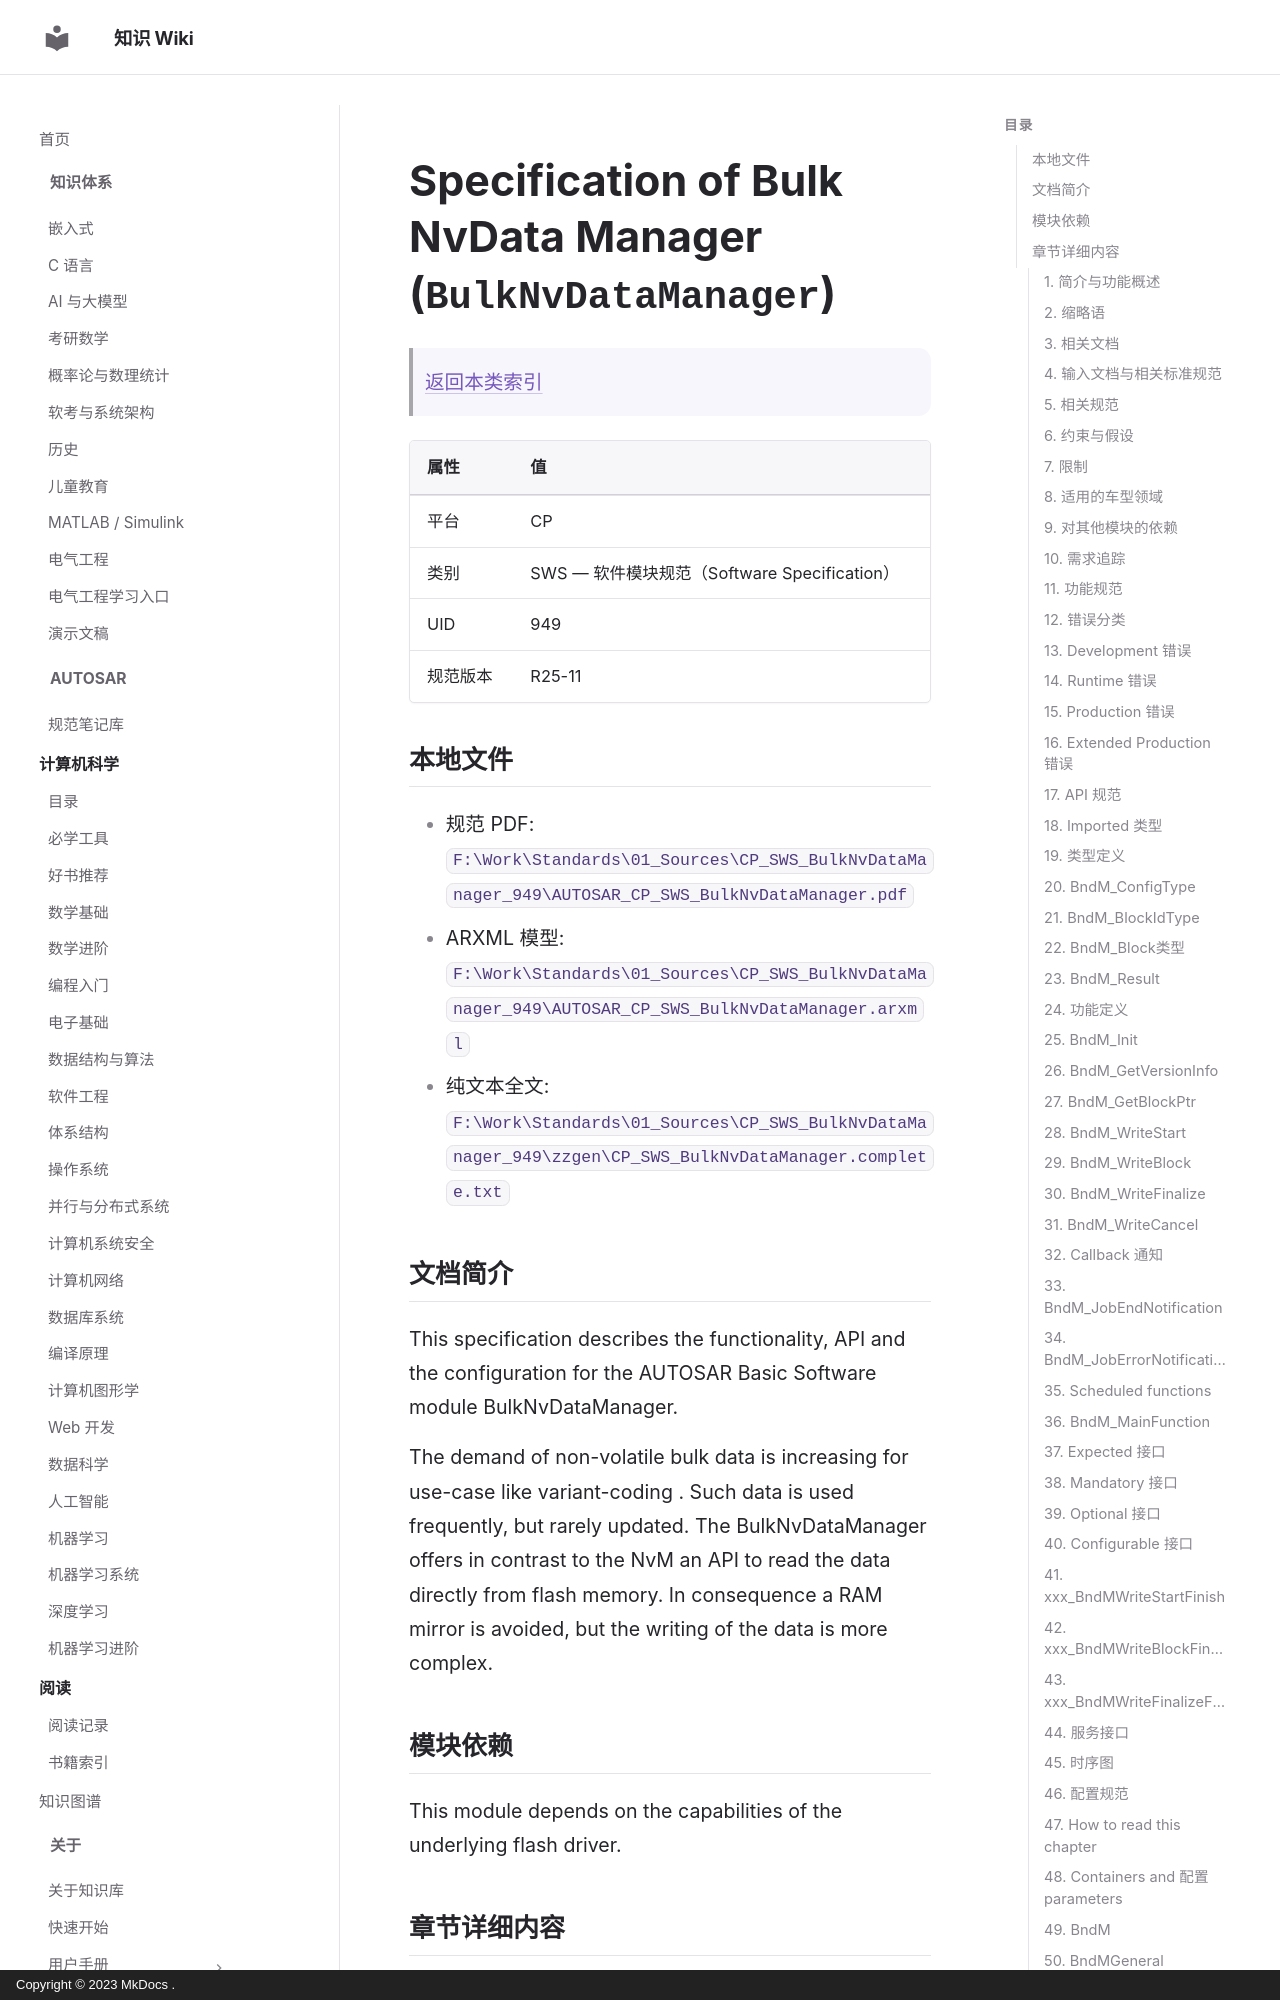

repository: ilikui/wiki · page: types/autosar/specs/CP/SWS/BulkNvDataManager/index.html · generator: mkdocs · copyright: Copyright © 2023 MkDocs .

# Specification of Bulk NvData Manager (`BulkNvDataManager`)

> [返回本类索引](index.md)

| 属性 | 值 |
|---|---|
| 平台 | CP |
| 类别 | SWS — 软件模块规范（Software Specification） |
| UID | 949 |
| 规范版本 | R25-11 |

## 本地文件

- 规范 PDF: `F:\Work\Standards\01_Sources\CP_SWS_BulkNvDataManager_949\AUTOSAR_CP_SWS_BulkNvDataManager.pdf`
- ARXML 模型: `F:\Work\Standards\01_Sources\CP_SWS_BulkNvDataManager_949\AUTOSAR_CP_SWS_BulkNvDataManager.arxml`
- 纯文本全文: `F:\Work\Standards\01_Sources\CP_SWS_BulkNvDataManager_949\zzgen\CP_SWS_BulkNvDataManager.complete.txt`

## 文档简介

This specification describes the functionality, API and the configuration for the AUTOSAR Basic Software module BulkNvDataManager.

The demand of non-volatile bulk data is increasing for use-case like variant-coding . Such data is used frequently, but rarely updated. The BulkNvDataManager offers in contrast to the NvM an API to read the data directly from flash memory. In consequence a RAM mirror is avoided, but the writing of the data is more complex.

## 模块依赖

This module depends on the capabilities of the underlying flash driver.

## 章节详细内容

### 1. 简介与功能概述
*原文标题：Introduction and functional overview*

This specification describes the functionality, API and the configuration for the AUTOSAR Basic Software module BulkNvDataManager.

The demand of non-volatile bulk data is increasing for use-case like variant-coding . Such data is used frequently, but rarely updated. The BulkNvDataManager offers in contrast to the NvM an API to read the data directly from flash memory. In consequence a RAM mirror is avoided, but the writing of the data is more complex.

### 2. 缩略语
*原文标题：Acronyms and Abbreviations*

The glossary below includes acronyms and abbreviations relevant to the BulkNvDataManager that are not included in the .

### 3. 相关文档
*原文标题：Related documentation*
